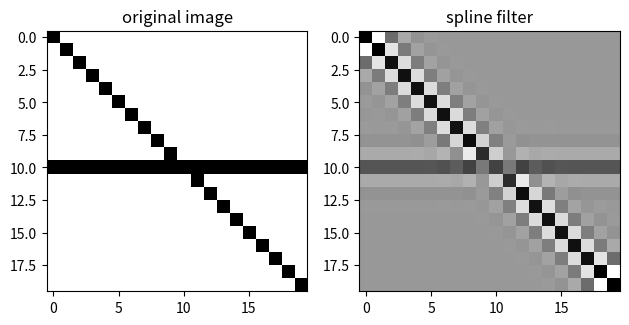

Write Python code to recreate this figure.
from scipy.ndimage import spline_filter
import numpy as np
import matplotlib.pyplot as plt
orig_img = np.eye(20)  # create an image
orig_img[10, :] = 1.0
sp_filter = spline_filter(orig_img, order=3)
f, ax = plt.subplots(1, 2, sharex=True)
for ind, data in enumerate([[orig_img, "original image"],
                            [sp_filter, "spline filter"]]):
    ax[ind].imshow(data[0], cmap='gray_r')
    ax[ind].set_title(data[1])
plt.tight_layout()
plt.show()